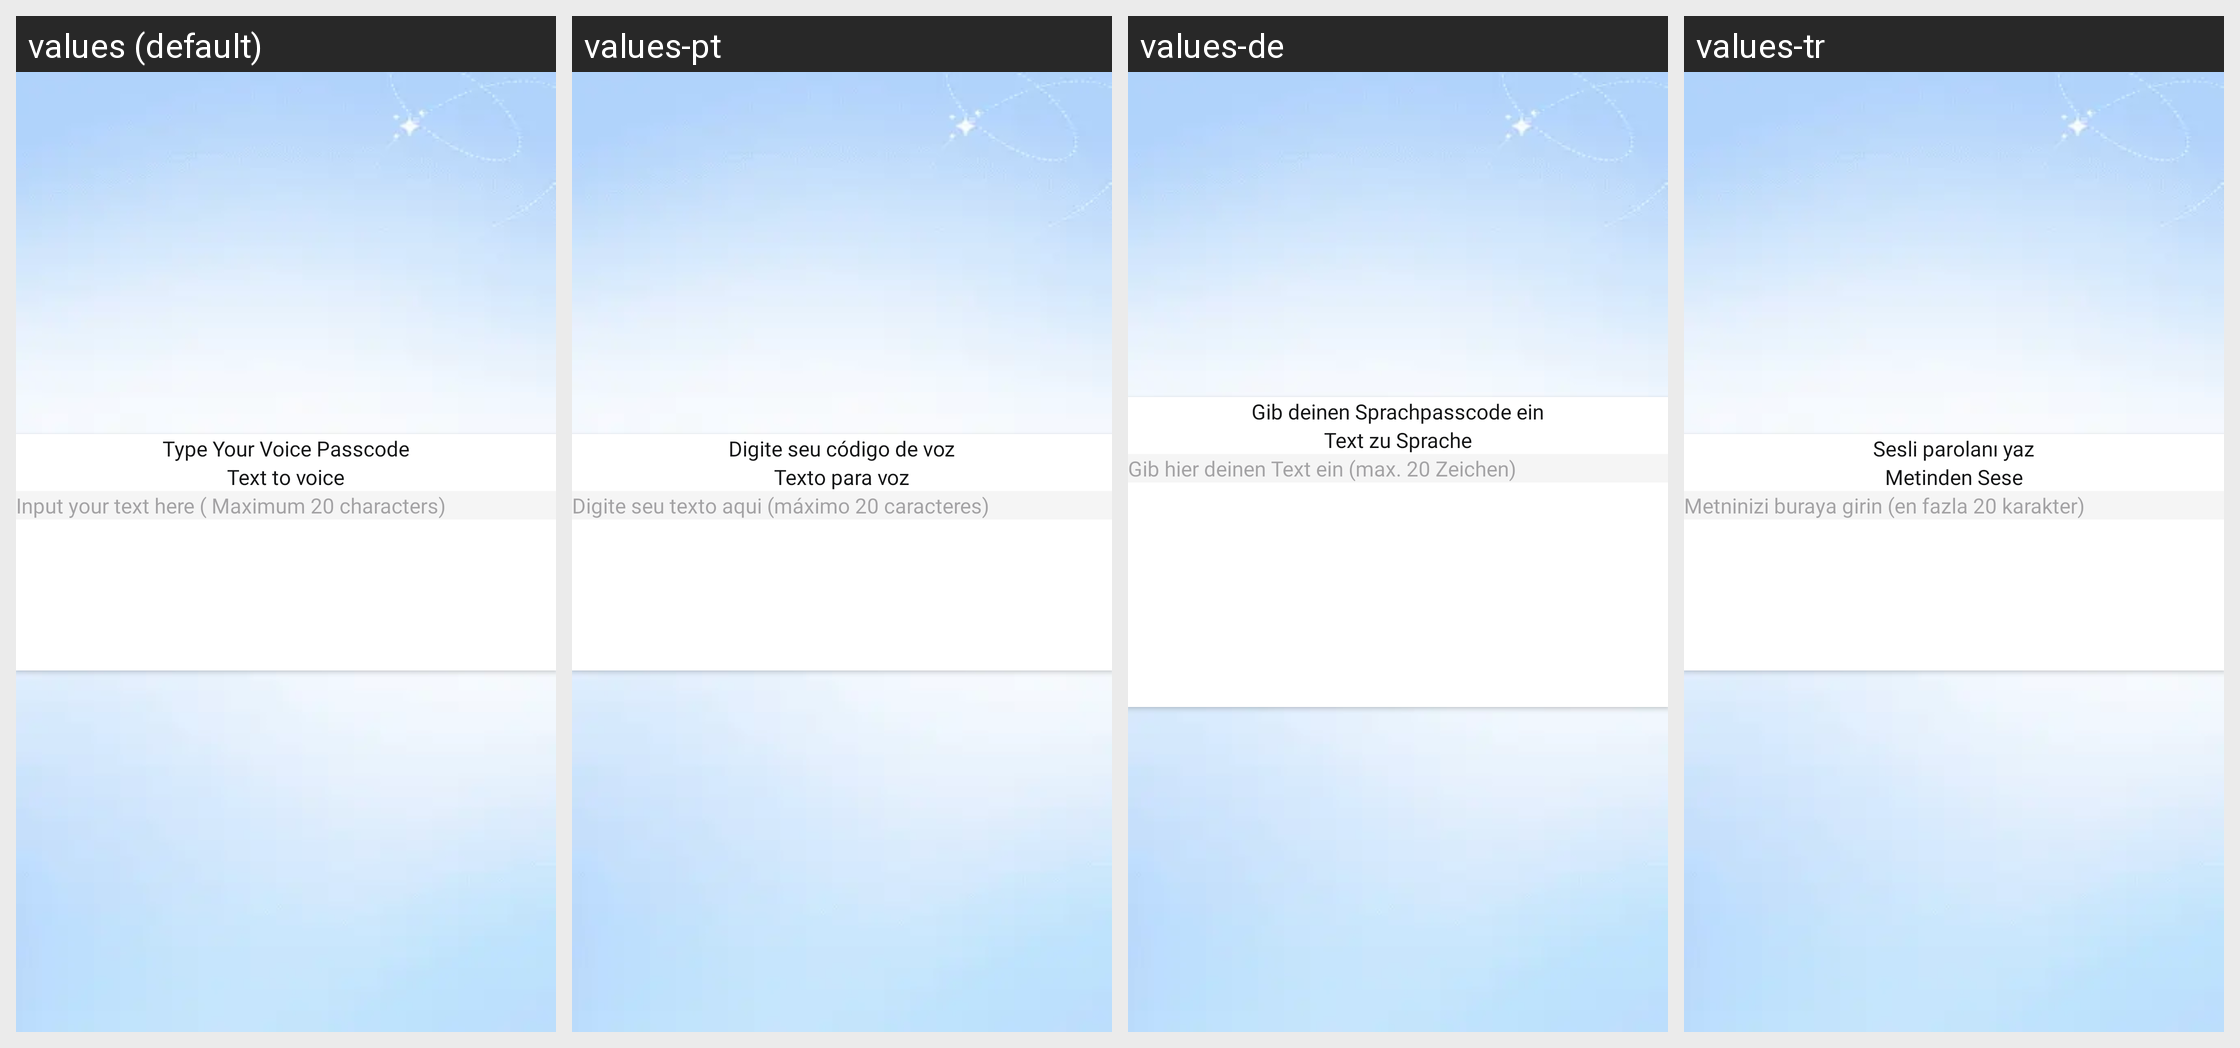

Strings drawn on this Android screen and how each of the app's shown locales translates them:
Android screen res/layout/dialogue_passcord_type.xml rendered under 4 locales, left to right: values (default), values-pt, values-de, values-tr. Device: Nexus 5 (rendered at 1080×1920; each locale shown at half size, 540×960, under a caption strip naming it); theme Theme.FindMyPhoneViaClap.
Other locales in the repository, not shown: values-ar, values-es, values-fr, values-hi, values-it, values-ru.
Strings drawn on this screen, with the default value and each locale's value (text and hints the layout hard-codes, and strings that could not be matched under every locale, appear in the picture but are not listed):

type_your_voice_passcode
  values: Type Your Voice Passcode
  values-pt: Digite seu código de voz
  values-de: Gib deinen Sprachpasscode ein
  values-tr: Sesli parolanı yaz

text_to_voice
  values: Text to voice
  values-pt: Texto para voz
  values-de: Text zu Sprache
  values-tr: Metinden Sese

input_your_text_here_maximum_20_characters
  values: Input your text here ( Maximum 20 characters)
  values-pt: Digite seu texto aqui (máximo 20 caracteres)
  values-de: Gib hier deinen Text ein (max. 20 Zeichen)
  values-tr: Metninizi buraya girin (en fazla 20 karakter)
